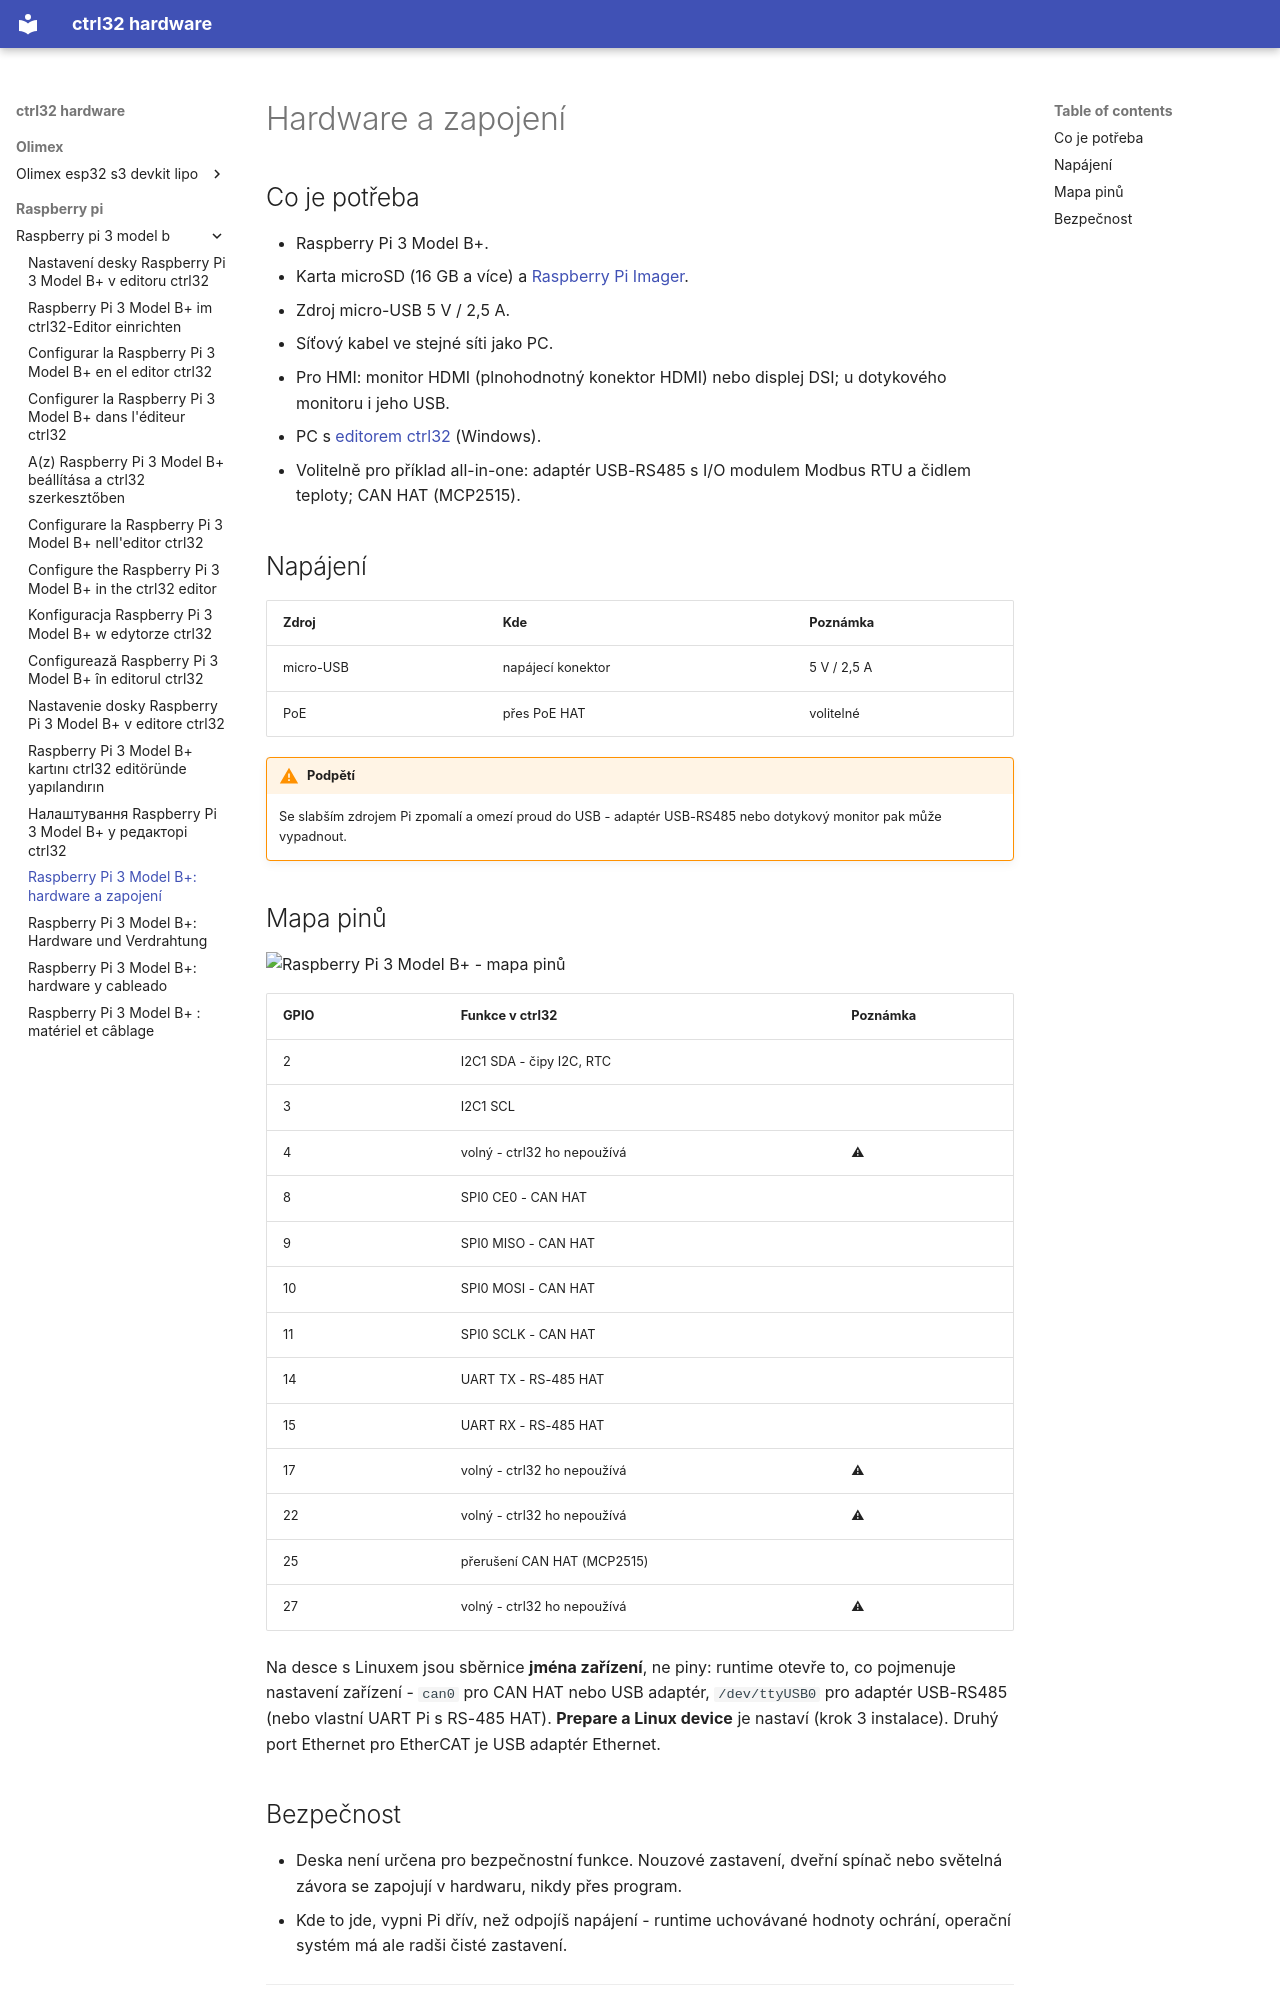

repository: ctrl32/hardware · page: raspberry-pi/raspberry-pi-3-model-b/hardware.cs/index.html · generator: mkdocs

---
title: 'Raspberry Pi 3 Model B+: hardware a zapojení'
slug: hardware
sidebar_position: 20
image: pinout/pinout.png
image_alt: Raspberry Pi 3 Model B+ - mapa pinů
tags:
- raspberry-pi
- linux
- hmi
- opc-ua
---

# Hardware a zapojení

## Co je potřeba

- Raspberry Pi 3 Model B+.
- Karta microSD (16 GB a více) a [Raspberry Pi Imager](https://www.raspberrypi.com/software/).
- Zdroj micro-USB 5 V / 2,5 A.
- Síťový kabel ve stejné síti jako PC.
- Pro HMI: monitor HDMI (plnohodnotný konektor HDMI) nebo displej DSI; u dotykového monitoru i jeho USB.
- PC s [editorem ctrl32](https://ctrl32.com/download/) (Windows).
- Volitelně pro příklad all-in-one: adaptér USB-RS485 s I/O modulem Modbus RTU a čidlem teploty; CAN HAT (MCP2515).

## Napájení

| Zdroj | Kde | Poznámka |
|---|---|---|
| micro-USB | napájecí konektor | 5 V / 2,5 A |
| PoE | přes PoE HAT | volitelné |

!!! warning "Podpětí"
    Se slabším zdrojem Pi zpomalí a omezí proud do USB - adaptér
    USB-RS485 nebo dotykový monitor pak může vypadnout.

## Mapa pinů

![Raspberry Pi 3 Model B+ - mapa pinů](pinout/pinout.png)

| GPIO | Funkce v ctrl32 | Poznámka |
|---|---|---|
| 2 | I2C1 SDA - čipy I2C, RTC |  |
| 3 | I2C1 SCL |  |
| 4 | volný - ctrl32 ho nepoužívá | ⚠  |
| 8 | SPI0 CE0 - CAN HAT |  |
| 9 | SPI0 MISO - CAN HAT |  |
| 10 | SPI0 MOSI - CAN HAT |  |
| 11 | SPI0 SCLK - CAN HAT |  |
| 14 | UART TX - RS-485 HAT |  |
| 15 | UART RX - RS-485 HAT |  |
| 17 | volný - ctrl32 ho nepoužívá | ⚠  |
| 22 | volný - ctrl32 ho nepoužívá | ⚠  |
| 25 | přerušení CAN HAT (MCP2515) |  |
| 27 | volný - ctrl32 ho nepoužívá | ⚠  |

Na desce s Linuxem jsou sběrnice **jména zařízení**, ne piny: runtime
otevře to, co pojmenuje nastavení zařízení - `can0` pro CAN HAT nebo USB
adaptér, `/dev/ttyUSB0` pro adaptér USB-RS485 (nebo vlastní UART Pi
s RS-485 HAT). **Prepare a Linux device** je nastaví (krok 3 instalace).
Druhý port Ethernet pro EtherCAT je USB adaptér Ethernet.
